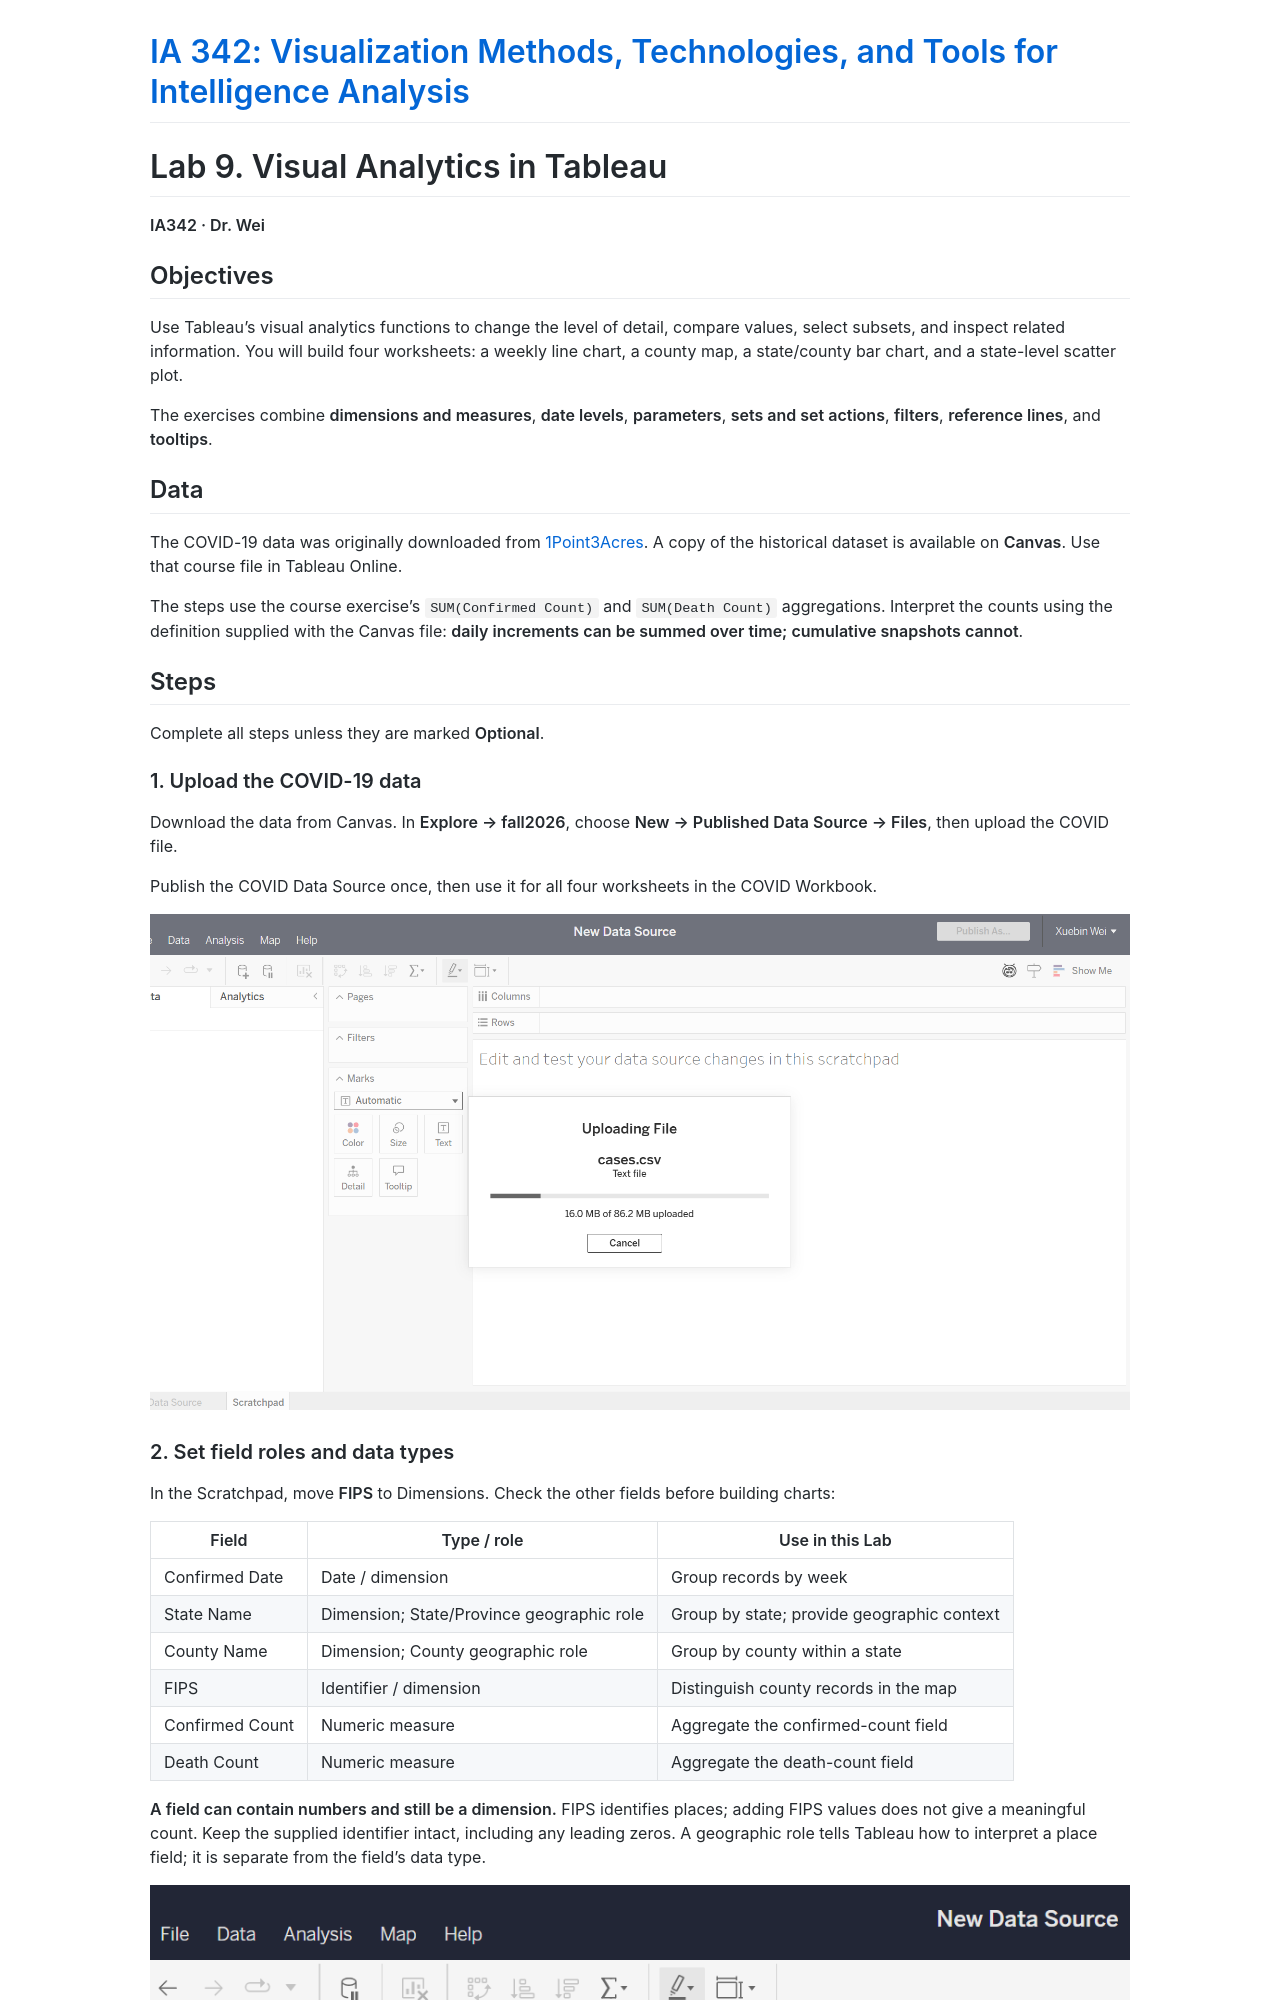

repository: JMU-Data/IA342 · page: assignments/lab-9/source.html · generator: jekyll

---
course: IA342
week: 9
term: Fall 2026
title: Visual Analytics in Tableau
content_type: lab
language: en
---

# Lab 9. Visual Analytics in Tableau

**IA342 · Dr. Wei**

## Objectives

Use Tableau's visual analytics functions to change the level of detail, compare values, select subsets, and inspect related information. You will build four worksheets: a weekly line chart, a county map, a state/county bar chart, and a state-level scatter plot.

The exercises combine **dimensions and measures**, **date levels**, **parameters**, **sets and set actions**, **filters**, **reference lines**, and **tooltips**.

## Data

The COVID-19 data was originally downloaded from [1Point3Acres](https://coronavirus.1point3acres.com/). A copy of the historical dataset is available on **Canvas**. Use that course file in Tableau Online.

The steps use the course exercise's `SUM(Confirmed Count)` and `SUM(Death Count)` aggregations. Interpret the counts using the definition supplied with the Canvas file: **daily increments can be summed over time; cumulative snapshots cannot**.

## Steps

Complete all steps unless they are marked **Optional**.

### 1. Upload the COVID-19 data

Download the data from Canvas. In **Explore → fall2026**, choose **New → Published Data Source → Files**, then upload the COVID file.

Publish the COVID Data Source once, then use it for all four worksheets in the COVID Workbook.

![Upload the Canvas COVID data file in Tableau](<assets/screenshots/Screenshot 2026-10-14 104330.png>)
